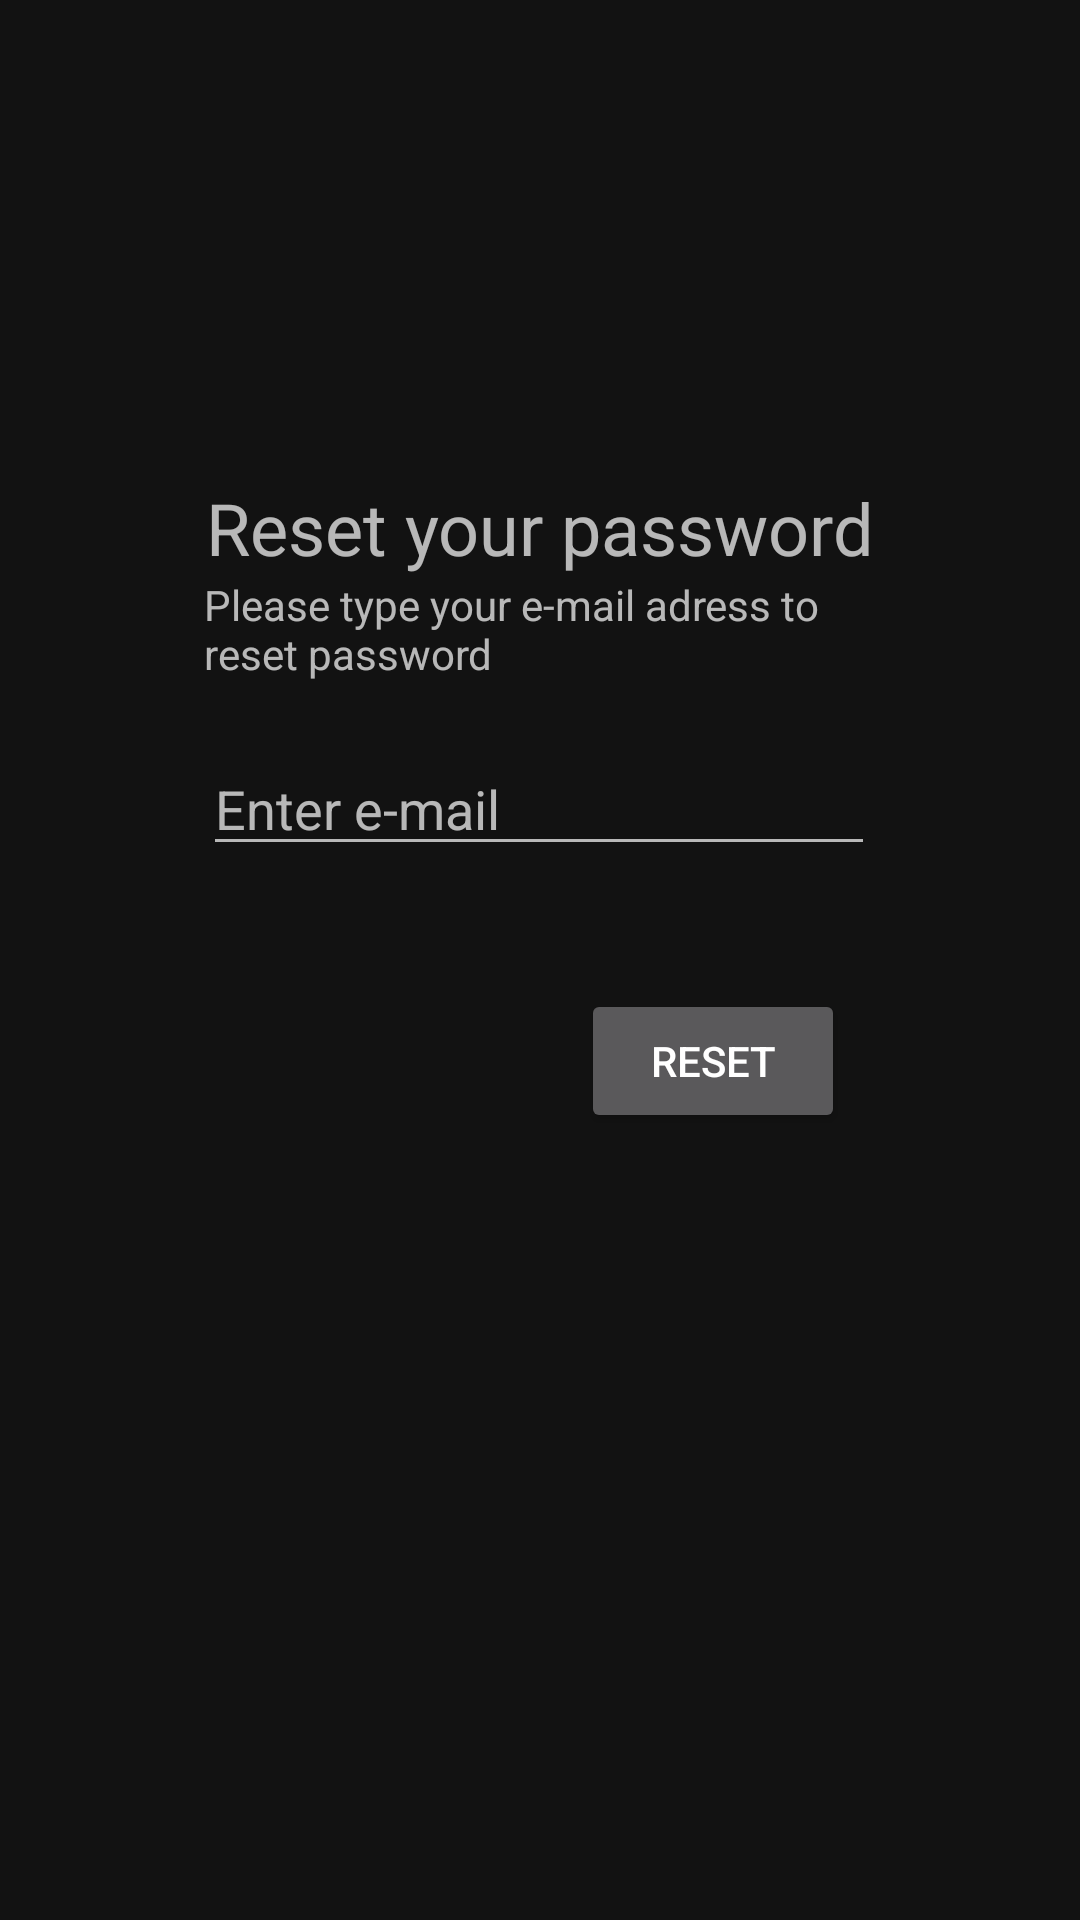

Android layout source for this screen:
<!-- AndroidManifest.xml: application theme Theme.ExpenceTracker -->
<!-- res/layout/activity_forgot_password.xml -->
<?xml version="1.0" encoding="utf-8"?>
<androidx.constraintlayout.widget.ConstraintLayout xmlns:android="http://schemas.android.com/apk/res/android"
    xmlns:app="http://schemas.android.com/apk/res-auto"
    xmlns:tools="http://schemas.android.com/tools"
    android:layout_width="match_parent"
    android:layout_height="match_parent"
    tools:context=".ForgotPasswordActivity">

    <TextView
        android:id="@+id/textView2"
        android:layout_width="wrap_content"
        android:layout_height="wrap_content"
        android:text="Reset your password"
        android:textAlignment="center"
        android:textSize="24sp"
        app:layout_constraintBottom_toBottomOf="parent"
        app:layout_constraintEnd_toEndOf="parent"
        app:layout_constraintHorizontal_bias="0.497"
        app:layout_constraintStart_toStartOf="parent"
        app:layout_constraintTop_toTopOf="parent"
        app:layout_constraintVertical_bias="0.263" />

    <TextView
        android:id="@+id/textView3"
        android:layout_width="224dp"
        android:layout_height="wrap_content"
        android:text="Please type your e-mail adress to reset password"
        app:layout_constraintEnd_toEndOf="parent"
        app:layout_constraintHorizontal_bias="0.5"
        app:layout_constraintStart_toStartOf="parent"
        app:layout_constraintTop_toBottomOf="@+id/textView2" />

    <EditText
        android:id="@+id/forgotpassEmailEditText"
        android:layout_width="224dp"
        android:layout_height="wrap_content"
        android:layout_marginTop="20dp"
        android:ems="10"
        android:hint="Enter e-mail"
        android:inputType="textEmailAddress"
        app:layout_constraintBottom_toBottomOf="parent"
        app:layout_constraintEnd_toEndOf="parent"
        app:layout_constraintHorizontal_bias="0.497"
        app:layout_constraintStart_toStartOf="parent"
        app:layout_constraintTop_toBottomOf="@+id/textView3"
        app:layout_constraintVertical_bias="0.0" />

    <Button
        android:id="@+id/forgotpassResetBtn"
        android:layout_width="wrap_content"
        android:layout_height="wrap_content"
        android:layout_marginTop="24dp"
        android:text="Reset"
        app:layout_constraintBottom_toBottomOf="parent"
        app:layout_constraintEnd_toEndOf="parent"
        app:layout_constraintHorizontal_bias="0.712"
        app:layout_constraintStart_toStartOf="parent"
        app:layout_constraintTop_toBottomOf="@+id/forgotpassEmailEditText"
        app:layout_constraintVertical_bias="0.061" />
</androidx.constraintlayout.widget.ConstraintLayout>
<!-- resources referenced by this layout -->
<resources>
  <style name="Theme.ExpenceTracker" parent="Theme.MaterialComponents">
          
          <item name="colorPrimary">@color/purple_500</item>
          <item name="colorPrimaryVariant">@color/purple_700</item>
          <item name="colorOnPrimary">@color/white</item>
          
          <item name="colorSecondary">@color/teal_200</item>
          <item name="colorSecondaryVariant">@color/teal_700</item>
          <item name="colorOnSecondary">@color/black</item>
          
          <item name="android:statusBarColor" tools:targetApi="l">?attr/colorPrimaryVariant</item>
          
      </style>
  <!-- not gathered from this repository: default colours our renderer supplied (Android Studio template values) -->
  <color name="purple_500">#FF6200EE</color>
  <color name="purple_700">#FF3700B3</color>
  <color name="teal_200">#FF03DAC5</color>
  <color name="teal_700">#FF018786</color>
  <color name="black">#FF000000</color>
  <color name="white">#FFFFFFFF</color>
</resources>
